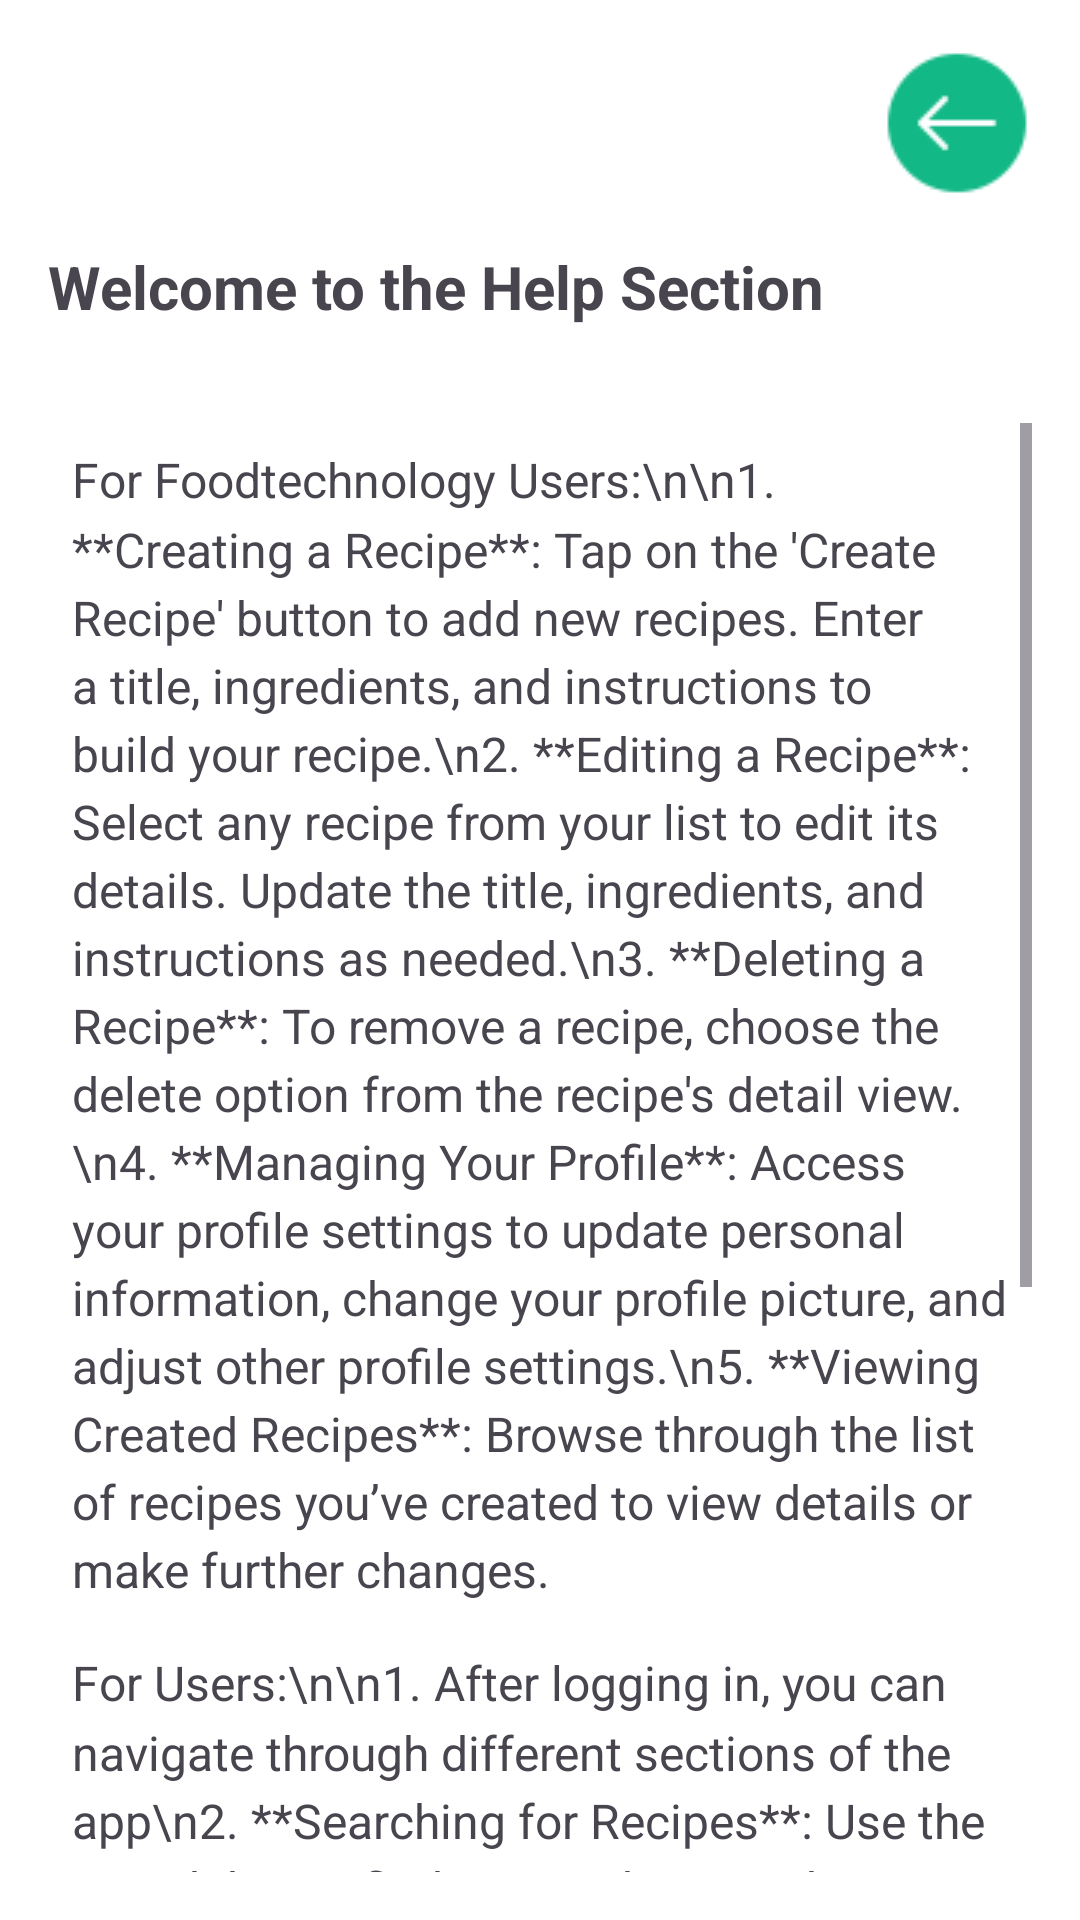

Layout XML and referenced resources for this Android screen:
<!-- AndroidManifest.xml: application theme Theme.Project -->
<!-- res/layout/activity_help.xml -->
<?xml version="1.0" encoding="utf-8"?>
<androidx.constraintlayout.widget.ConstraintLayout xmlns:android="http://schemas.android.com/apk/res/android"
    xmlns:app="http://schemas.android.com/apk/res-auto"
    xmlns:tools="http://schemas.android.com/tools"
    android:id="@+id/help_main"
    android:layout_width="match_parent"
    android:layout_height="match_parent"
    tools:context=".Activity.HelpActivity">

    
    <ImageView
        android:id="@+id/backbtn"
        android:layout_width="wrap_content"
        android:layout_height="wrap_content"
        app:srcCompat="@drawable/back_icon"
        app:layout_constraintTop_toTopOf="parent"
        app:layout_constraintEnd_toEndOf="parent"
        android:layout_margin="16dp" />

    
    <TextView
        android:id="@+id/help_title"
        android:layout_width="0dp"
        android:text="Welcome to the Help Section"
        android:layout_height="wrap_content"

    android:textSize="20sp"
    android:textStyle="bold"
    app:layout_constraintTop_toBottomOf="@id/backbtn"
    app:layout_constraintStart_toStartOf="parent"
    app:layout_constraintEnd_toEndOf="parent"
    android:padding="16dp" />

    
    <ScrollView
        android:id="@+id/scroll_view"
        android:layout_width="0dp"
        android:layout_height="0dp"

        app:layout_constraintTop_toBottomOf="@id/help_title"
        app:layout_constraintBottom_toBottomOf="parent"
        app:layout_constraintStart_toStartOf="parent"
        app:layout_constraintEnd_toEndOf="parent"
        android:padding="16dp">

        
        <LinearLayout
            android:layout_width="match_parent"
            android:layout_height="wrap_content"
            android:orientation="vertical">


            <TextView
                android:id="@+id/help_content"
                android:layout_width="match_parent"
                android:layout_height="wrap_content"
                android:text="For Foodtechnology Users:\n\n1. **Creating a Recipe**: Tap on the 'Create Recipe' button to add new recipes. Enter a title, ingredients, and instructions to build your recipe.\n2. **Editing a Recipe**: Select any recipe from your list to edit its details. Update the title, ingredients, and instructions as needed.\n3. **Deleting a Recipe**: To remove a recipe, choose the delete option from the recipe's detail view.\n4. **Managing Your Profile**: Access your profile settings to update personal information, change your profile picture, and adjust other profile settings.\n5. **Viewing Created Recipes**: Browse through the list of recipes you’ve created to view details or make further changes."
                android:textSize="16sp"
                android:lineSpacingMultiplier="1.2"
                android:padding="8dp" />

            
            <TextView
                android:id="@+id/help_content1"
                android:layout_width="match_parent"
                android:layout_height="wrap_content"
                android:text="For Users:\n\n1. After logging in, you can navigate through different sections of the app\n2. **Searching for Recipes**: Use the search bar to find recipes by ingredients or dish names. You can also filter by category.\n3. **Viewing Recipes**: Tap on any recipe to view its details. You can also save your favorite recipes for easy access later.\n4. **Creating a Recipe**: Tap on the 'Create Recipe' button to add new recipes. Provide a title, ingredients, and instructions to create a recipe.\n5. **Managing Account**: Access your profile settings to update your personal information or change your password.\n6. **Logout**: Use the logout button to sign out of your account.\n\nIf you encounter any issues or have further questions, please reach out to our support team via the contact option in the app."
                android:textSize="16sp"
                android:lineSpacingMultiplier="1.2"
                android:padding="8dp" />
        </LinearLayout>
    </ScrollView>

</androidx.constraintlayout.widget.ConstraintLayout>
<!-- resources referenced by this layout -->
<resources>
  <!-- drawable back_icon: png bitmap (drawable, 859 bytes) -->
  <style name="Theme.Project" parent="Base.Theme.Project" />
  <style name="Base.Theme.Project" parent="Theme.Material3.DayNight.NoActionBar">
  
          <item name="colorPrimary">@color/green</item>
          <item name="colorOnPrimary">@color/white</item>
          <item name="colorPrimaryVariant">@color/light_primary_variant</item>
          
          <item name="colorOnBackground">@color/black</item> 
          <item name="colorOnSurface">@color/gray_dark</item> 
  
          
          <item name="colorButtonNormal">@color/light_button</item> 
  
  
          
          <item name="android:windowBackground">@color/light_background</item>
          <item name="colorSurface">@color/light_background_surface</item>
  
  
  
      </style>
  <color name="green">#0e6655</color>
  <color name="white">#FFFFFF</color>
  <color name="light_primary_variant">#3700B3</color>
  <color name="black">#000000</color>
  <color name="gray_dark">#333333</color>
  <color name="light_button">#6200EE</color>
  <color name="light_background">#FFFFFF</color>
  <color name="light_background_surface">#F5F5F5</color>
</resources>
